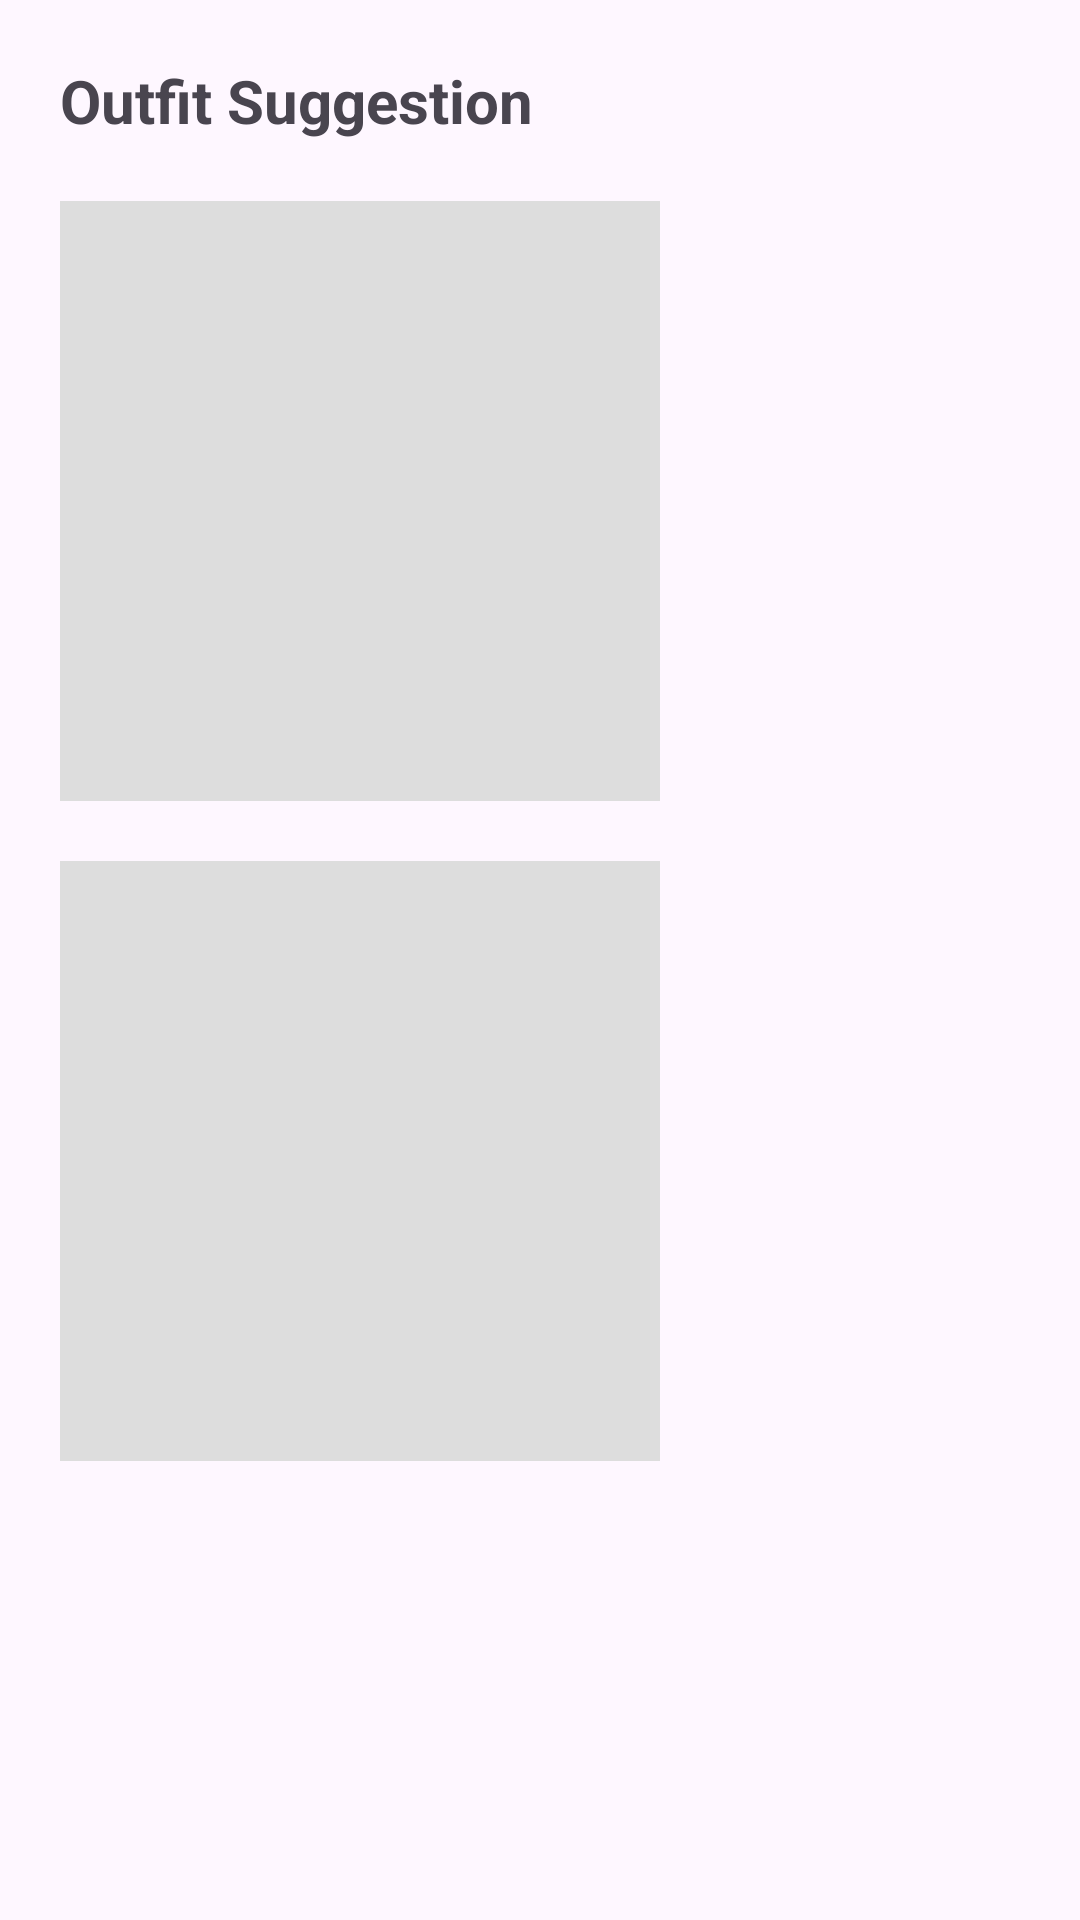

Here is an Android app screen rendered from its layout file. Give the layout XML and the strings, colors and styles it references.
<!-- AndroidManifest.xml: application theme Theme.DigitalWardrobe -->
<!-- res/layout/fragment_suggestions.xml -->
<?xml version="1.0" encoding="utf-8"?>
<LinearLayout xmlns:android="http://schemas.android.com/apk/res/android"
    android:layout_width="match_parent"
    android:layout_height="match_parent"
    android:orientation="vertical"
    android:padding="20dp">

    <TextView
        android:id="@+id/text_suggestion"
        android:layout_width="wrap_content"
        android:layout_height="wrap_content"
        android:text="Outfit Suggestion"
        android:textSize="20sp"
        android:textStyle="bold" />

    <ImageView
        android:id="@+id/image_top"
        android:layout_width="200dp"
        android:layout_height="200dp"
        android:layout_marginTop="20dp"
        android:background="#DDDDDD"
        android:scaleType="centerCrop" />

    <ImageView
        android:id="@+id/image_bottom"
        android:layout_width="200dp"
        android:layout_height="200dp"
        android:layout_marginTop="20dp"
        android:background="#DDDDDD"
        android:scaleType="centerCrop" />

</LinearLayout>
<!-- resources referenced by this layout -->
<resources>
  <style name="Theme.DigitalWardrobe" parent="Base.Theme.DigitalWardrobe" />
  <style name="Base.Theme.DigitalWardrobe" parent="Theme.Material3.DayNight.NoActionBar">
          
          
      </style>
</resources>
